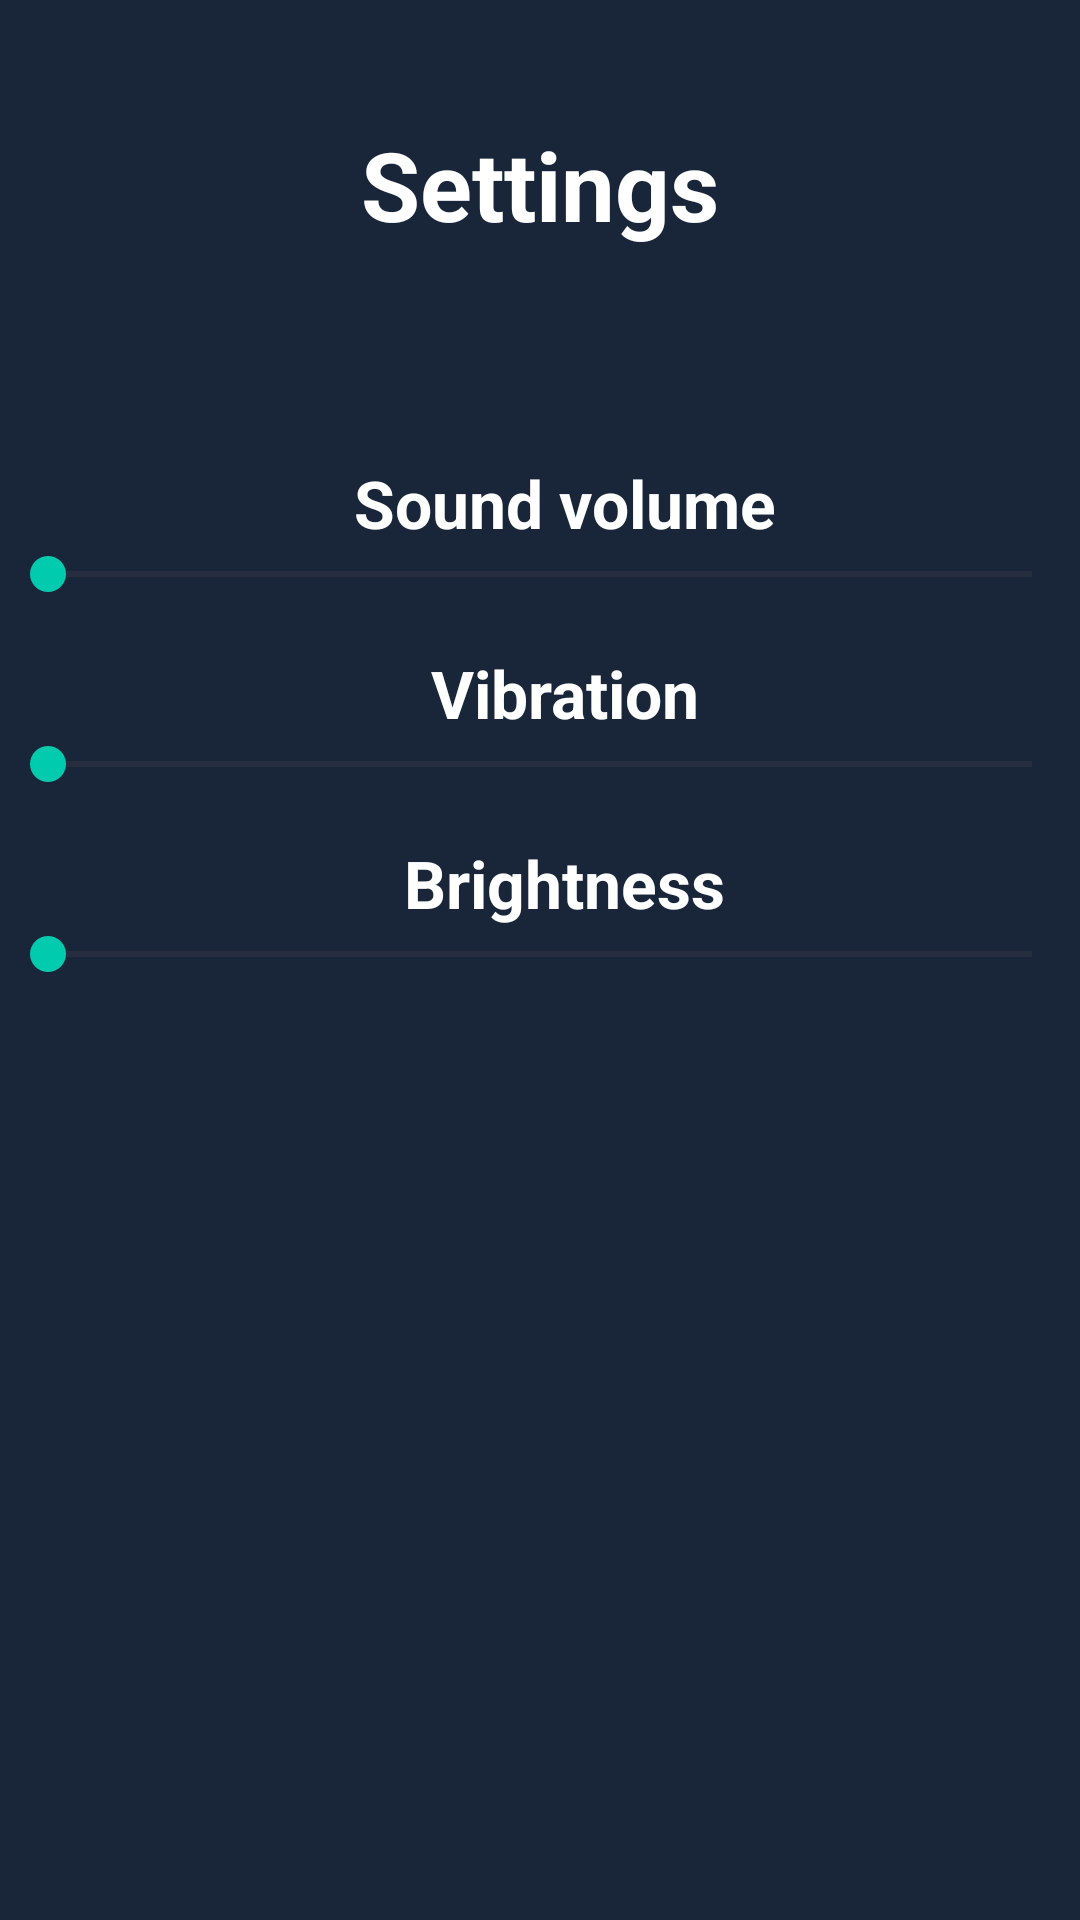

This screen was rendered from an Android layout file. Write that file and the resources it references.
<!-- AndroidManifest.xml: application theme Theme.BetFootball -->
<!-- res/layout/fragment_settings.xml -->
<?xml version="1.0" encoding="utf-8"?>
<androidx.constraintlayout.widget.ConstraintLayout xmlns:android="http://schemas.android.com/apk/res/android"
    xmlns:app="http://schemas.android.com/apk/res-auto"
    xmlns:tools="http://schemas.android.com/tools"
    android:layout_width="match_parent"
    android:layout_height="match_parent"
    android:background="@color/color_bg"
    tools:context=".presentation.fragments.SettingsFragment">

    <TextView
        android:id="@+id/tv_settings"
        android:layout_width="match_parent"
        android:layout_height="wrap_content"
        android:layout_margin="40dp"
        android:gravity="center"
        android:text="@string/settings"
        android:textColor="@color/white"
        android:textSize="32sp"
        android:textStyle="bold"
        app:layout_constraintEnd_toEndOf="parent"
        app:layout_constraintStart_toStartOf="parent"
        app:layout_constraintTop_toTopOf="parent" />

    <View
        android:id="@+id/red_view"
        android:layout_width="0dp"
        android:layout_height="10dp"
        android:layout_margin="10dp"
        android:background="@drawable/view_red_back"
        app:layout_constraintEnd_toEndOf="@id/tv_settings"
        app:layout_constraintStart_toStartOf="@id/tv_settings"
        app:layout_constraintTop_toBottomOf="@id/tv_settings" />

    <TextView
        android:id="@+id/soundLabel"
        android:layout_width="wrap_content"
        android:layout_height="wrap_content"
        android:layout_marginStart="16dp"
        android:layout_marginTop="50dp"
        android:gravity="center"
        android:text="@string/sound_volume"
        android:textColor="@color/white"
        android:textSize="22sp"
        android:textStyle="bold"
        app:layout_constraintEnd_toEndOf="parent"
        app:layout_constraintStart_toStartOf="parent"
        app:layout_constraintTop_toBottomOf="@id/red_view" />

    <SeekBar
        android:id="@+id/soundSeekBar"
        android:layout_width="0dp"
        android:layout_height="wrap_content"
        android:progressTint="@color/color_sound_seekbar_progress"
        android:thumbTint="@color/color_sound_seekbar_thumb"
        app:layout_constraintEnd_toEndOf="parent"
        app:layout_constraintStart_toStartOf="parent"
        app:layout_constraintTop_toBottomOf="@id/soundLabel" />

    <TextView
        android:id="@+id/vibrationLabel"
        android:layout_width="wrap_content"
        android:layout_height="wrap_content"
        android:layout_marginStart="16dp"
        android:layout_marginTop="16dp"
        android:gravity="center"
        android:text="@string/vibration"
        android:textColor="@color/white"
        android:textSize="22sp"
        android:textStyle="bold"
        app:layout_constraintEnd_toEndOf="parent"
        app:layout_constraintStart_toStartOf="parent"
        app:layout_constraintTop_toBottomOf="@id/soundSeekBar" />

    <SeekBar
        android:id="@+id/vibrationSeekBar"
        android:layout_width="0dp"
        android:layout_height="wrap_content"
        android:progressTint="@color/color_sound_seekbar_progress"
        android:thumbTint="@color/color_sound_seekbar_thumb"
        app:layout_constraintEnd_toEndOf="parent"
        app:layout_constraintStart_toStartOf="parent"
        app:layout_constraintTop_toBottomOf="@id/vibrationLabel" />

    <TextView
        android:id="@+id/brightnessLabel"
        android:layout_width="wrap_content"
        android:layout_height="wrap_content"
        android:layout_marginStart="16dp"
        android:layout_marginTop="16dp"
        android:gravity="center"
        android:text="@string/brightness"
        android:textColor="@color/white"
        android:textSize="22sp"
        android:textStyle="bold"
        app:layout_constraintEnd_toEndOf="parent"
        app:layout_constraintStart_toStartOf="parent"
        app:layout_constraintTop_toBottomOf="@id/vibrationSeekBar" />

    <SeekBar
        android:id="@+id/brightnessSeekBar"
        android:layout_width="0dp"
        android:layout_height="wrap_content"
        android:progressTint="@color/color_sound_seekbar_progress"
        android:thumbTint="@color/color_sound_seekbar_thumb"
        app:layout_constraintEnd_toEndOf="parent"
        app:layout_constraintStart_toStartOf="parent"
        app:layout_constraintTop_toBottomOf="@id/brightnessLabel" />

</androidx.constraintlayout.widget.ConstraintLayout>
<!-- resources referenced by this layout -->
<resources>
  <color name="color_bg">#19263A</color>
  <color name="color_sound_seekbar_progress">#41EC41</color>
  <color name="color_sound_seekbar_thumb">#00CBAE</color>
  <color name="white">#FFFFFFFF</color>
  <string name="brightness">Brightness</string>
  <string name="settings">Settings</string>
  <string name="sound_volume">Sound volume</string>
  <string name="vibration">Vibration</string>
  <style name="Theme.BetFootball" parent="Base.Theme.BetFootball" />
  <style name="Base.Theme.BetFootball" parent="Theme.Material3.DayNight.NoActionBar">
          
          
      </style>
</resources>
